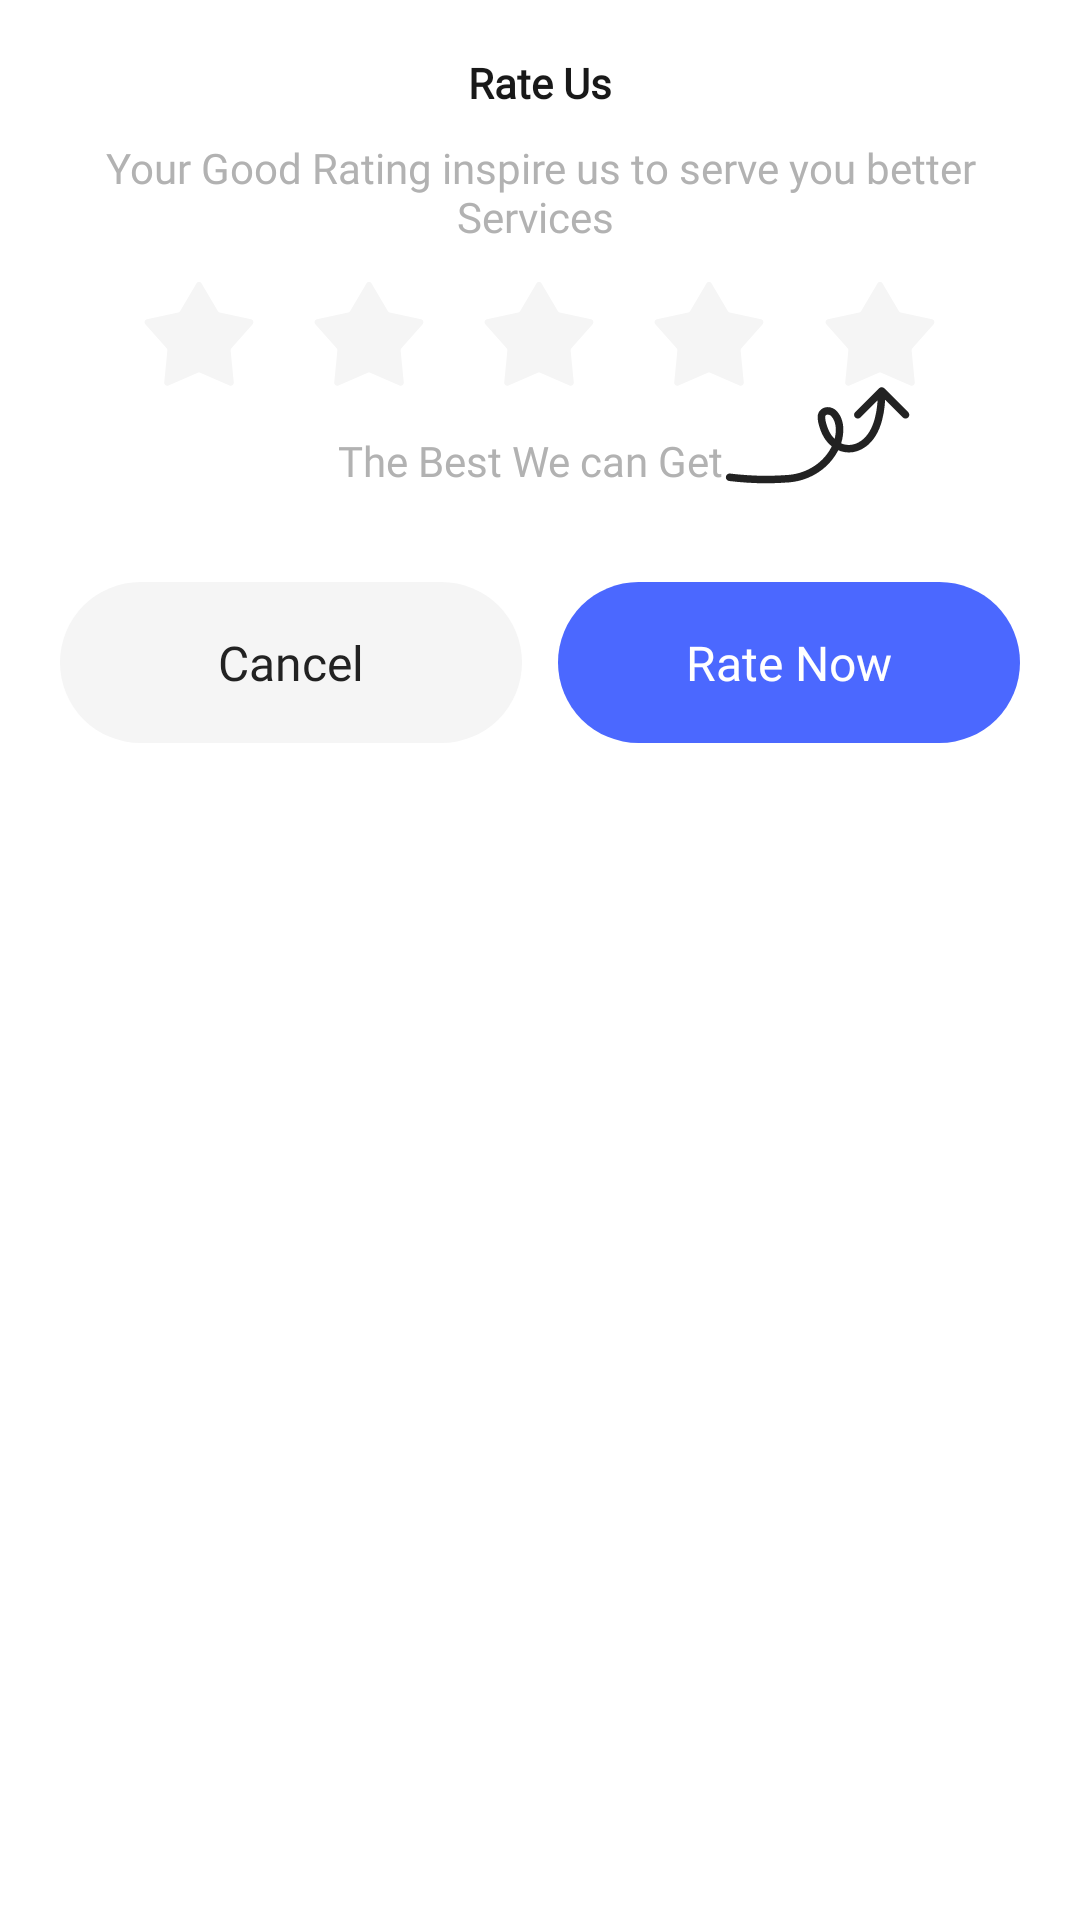

The Android layout XML behind this screen, and the referenced resources:
<!-- AndroidManifest.xml: application theme Theme.QRCode -->
<!-- res/layout/bottom_dialog_rate_us.xml -->
<?xml version="1.0" encoding="utf-8"?>
<LinearLayout xmlns:android="http://schemas.android.com/apk/res/android"
    android:layout_width="match_parent"
    android:layout_height="wrap_content"
    android:background="@color/white"
    android:orientation="vertical"
    android:paddingHorizontal="20dp"
    android:paddingVertical="20dp">

    <TextView
        android:id="@+id/tvEnjoyingKeyboard"
        android:layout_width="match_parent"
        android:layout_height="wrap_content"
        android:fontFamily="@font/redx_pro"
        android:includeFontPadding="false"
        android:text="@string/rate_us"
        android:textAlignment="center"
        android:textColor="@color/clr19"
        android:textSize="@dimen/_18ssp"
        android:textStyle="bold" />

    <TextView
        android:id="@+id/tvWorkHard"
        android:layout_width="match_parent"
        android:layout_height="wrap_content"
        android:layout_marginTop="12dp"
        android:fontFamily="@font/outfit_regular"
        android:includeFontPadding="false"
        android:text="@string/yourGoodRating"
        android:textAlignment="center"
        android:textColor="@color/b2"
        android:textSize="14sp" />

    <LinearLayout
        android:layout_width="match_parent"
        android:layout_height="wrap_content"
        android:layout_marginHorizontal="18dp"
        android:layout_marginTop="12dp"
        android:baselineAligned="false"
        android:orientation="horizontal"
        android:weightSum="5">

        <LinearLayout
            android:layout_width="0dp"
            android:layout_height="wrap_content"
            android:layout_weight="1"
            android:gravity="center">

            <ImageView
                android:id="@+id/ivStar1"
                android:layout_width="wrap_content"
                android:layout_height="wrap_content"
                android:contentDescription="@string/slowApp"
                android:src="@drawable/star_rating_blank" />

        </LinearLayout>

        <LinearLayout
            android:layout_width="0dp"
            android:layout_height="wrap_content"
            android:layout_weight="1"
            android:gravity="center">

            <ImageView
                android:id="@+id/ivStar2"
                android:layout_width="wrap_content"
                android:layout_height="wrap_content"
                android:contentDescription="@string/slowApp"
                android:src="@drawable/star_rating_blank" />

        </LinearLayout>

        <LinearLayout
            android:layout_width="0dp"
            android:layout_height="wrap_content"
            android:layout_weight="1"
            android:gravity="center">

            <ImageView
                android:id="@+id/ivStar3"
                android:layout_width="wrap_content"
                android:layout_height="wrap_content"
                android:contentDescription="@string/slowApp"
                android:src="@drawable/star_rating_blank" />

        </LinearLayout>

        <LinearLayout
            android:layout_width="0dp"
            android:layout_height="wrap_content"
            android:layout_weight="1"
            android:gravity="center">

            <ImageView
                android:id="@+id/ivStar4"
                android:layout_width="wrap_content"
                android:layout_height="wrap_content"
                android:contentDescription="@string/slowApp"
                android:src="@drawable/star_rating_blank" />

        </LinearLayout>

        <LinearLayout
            android:layout_width="0dp"
            android:layout_height="wrap_content"
            android:layout_weight="1"
            android:gravity="center">

            <ImageView
                android:id="@+id/ivStar5"
                android:layout_width="wrap_content"
                android:layout_height="wrap_content"
                android:contentDescription="@string/slowApp"
                android:src="@drawable/star_rating_blank" />

        </LinearLayout>

    </LinearLayout>

    <LinearLayout
        android:layout_width="match_parent"
        android:layout_height="wrap_content"
        android:layout_marginHorizontal="18dp"
        android:orientation="horizontal"
        android:weightSum="5">

        <View
            android:layout_width="0dp"
            android:layout_height="1dp"
            android:layout_weight="1" />

        <LinearLayout
            android:layout_width="0dp"
            android:layout_height="wrap_content"
            android:layout_weight="4"
            android:gravity="center">

            <TextView
                android:layout_width="wrap_content"
                android:layout_height="wrap_content"
                android:layout_marginTop="8dp"
                android:fontFamily="@font/outfit_regular"
                android:text="@string/bestWe"
                android:textAlignment="viewEnd"
                android:textColor="@color/b2"
                android:textSize="14sp" />

            <ImageView
                android:layout_width="wrap_content"
                android:layout_height="wrap_content"
                android:contentDescription="@string/slowApp"
                android:scaleType="fitCenter"
                android:src="@drawable/rating_arrow" />

        </LinearLayout>

    </LinearLayout>

    <LinearLayout
        android:layout_width="match_parent"
        android:layout_height="wrap_content"
        android:layout_marginTop="32dp"
        android:orientation="horizontal">

        <TextView
            android:id="@+id/tvCancel"
            android:layout_width="0dp"
            android:layout_height="wrap_content"
            android:layout_weight="1"
            android:background="@drawable/btn_curve_disable"
            android:fontFamily="@font/outfit_medium"
            android:paddingHorizontal="16dp"
            android:paddingVertical="16dp"
            android:text="@string/cancel"
            android:textAlignment="center"
            android:textColor="@color/text_color"
            android:textSize="16sp" />

        <View
            android:layout_width="12dp"
            android:layout_height="0dp" />

        <TextView
            android:id="@+id/tvDone"
            android:layout_width="0dp"
            android:layout_height="wrap_content"
            android:layout_weight="1"
            android:background="@drawable/btn_curve"
            android:fontFamily="@font/outfit_medium"
            android:paddingHorizontal="16dp"
            android:paddingVertical="16dp"
            android:text="@string/rateNow"
            android:textAlignment="center"
            android:textColor="@color/white"
            android:textSize="16sp" />

    </LinearLayout>

</LinearLayout>
<!-- resources referenced by this layout -->
<resources>
  <color name="b2">#B2B2B2</color>
  <color name="clr19">#191919</color>
  <color name="text_color">#222222</color>
  <color name="white">#FFFFFFFF</color>
  <!-- drawable btn_curve (drawable) -->
  <?xml version="1.0" encoding="utf-8"?>
  <shape xmlns:android="http://schemas.android.com/apk/res/android">
  
      <solid android:color="@color/b4" />
      <corners android:radius="40dp" />
  </shape>
  <!-- drawable btn_curve_disable (drawable) -->
  <?xml version="1.0" encoding="utf-8"?>
  <shape xmlns:android="http://schemas.android.com/apk/res/android">
  
      <solid android:color="#F5F5F5" />
      <corners android:radius="40dp" />
  </shape>
  <!-- drawable rating_arrow: vector/xml drawable (drawable, 2076 chars, omitted) -->
  <!-- drawable star_rating_blank (drawable) -->
  <vector xmlns:android="http://schemas.android.com/apk/res/android" android:autoMirrored="true" android:height="36dp" android:viewportHeight="36" android:viewportWidth="38" android:width="38dp">
  
      <path android:fillColor="#F5F5F5" android:pathData="M18.137,1.471C18.524,0.812 19.476,0.812 19.863,1.471L25.268,10.691C25.409,10.932 25.644,11.102 25.916,11.162L36.355,13.454C37.101,13.618 37.396,14.524 36.888,15.095L29.79,23.085C29.605,23.293 29.515,23.569 29.542,23.847L30.589,34.483C30.663,35.243 29.893,35.803 29.193,35.497L19.401,31.215C19.145,31.104 18.855,31.104 18.599,31.215L8.807,35.497C8.107,35.803 7.336,35.243 7.411,34.483L8.458,23.847C8.485,23.569 8.395,23.293 8.21,23.085L1.112,15.095C0.604,14.524 0.899,13.618 1.645,13.454L12.084,11.162C12.356,11.102 12.591,10.932 12.732,10.691L18.137,1.471Z"/>
  
  </vector>
  <string name="bestWe">The Best We can Get</string>
  <string name="cancel">Cancel</string>
  <string name="rateNow">Rate Now</string>
  <string name="rate_us">Rate Us</string>
  <string name="slowApp">Slow App Response</string>
  <string name="yourGoodRating">"Your Good Rating inspire us to serve you better Services "</string>
  <style name="Theme.QRCode" parent="Theme.AppCompat.Light.NoActionBar">
          
          <item name="colorPrimary">@color/white</item>
          <item name="colorPrimaryVariant">@color/white</item>
          <item name="colorOnPrimary">@color/white</item>
          
          <item name="colorSecondary">@color/teal_200</item>
          <item name="colorSecondaryVariant">@color/teal_700</item>
          <item name="colorOnSecondary">@color/black</item>
          <item name="android:windowLightStatusBar">true</item>
          
          
          <item name="android:statusBarColor">@android:color/transparent</item>
          
          <item name="android:windowTranslucentNavigation">false</item>
          <item name="bottomSheetDialogTheme">@style/AppBottomSheetDialogTheme</item>
          <item name="android:fitsSystemWindows">true</item>
  
      </style>
  <color name="b4">#4B68FF</color>
  <color name="teal_200">#8495ED</color>
  <color name="teal_700">#FF018786</color>
  <color name="black">#FF000000</color>
  <style name="AppBottomSheetDialogTheme" parent="Theme.Design.Light.BottomSheetDialog">
          <item name="bottomSheetStyle">@style/AppModalStyle</item>
      </style>
  <style name="AppModalStyle" parent="Widget.Design.BottomSheet.Modal">
          <item name="android:background">@drawable/bottom_sheet_bg</item>
      </style>
  <!-- drawable bottom_sheet_bg (drawable) -->
  <?xml version="1.0" encoding="utf-8"?>
  <shape xmlns:android="http://schemas.android.com/apk/res/android">
  
      <solid android:color="@color/white" />
      <corners
          android:topLeftRadius="8dp"
          android:topRightRadius="8dp" />
  </shape>
</resources>
